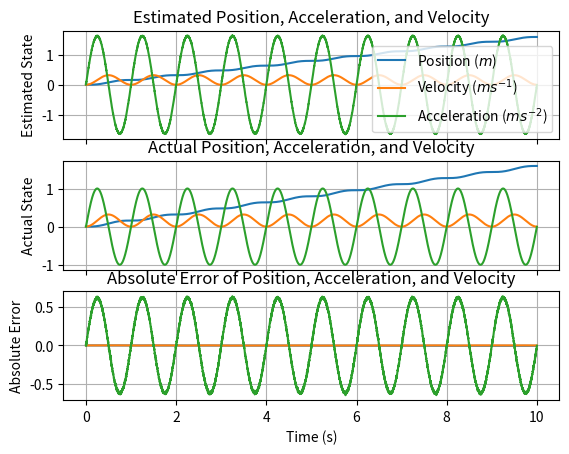

The script that saved this image:
import matplotlib
import matplotlib.pyplot as plt
import numpy as np

x = np.matrix([[0]] * 3)

GN = 0.01

DT = 0.001
F = np.matrix([[1, DT, 0], [0, 1, DT], [0, 0, 1]])
t_vals = [x * DT for x in range(0,10000)]

B = np.matrix([[0, 0, 0], [0, 0, 0], [0, 0, 1]])

H = np.matrix([[0, 0, 1]])

p = np.identity(3) * GN
q = np.identity(3) * GN
r = np.identity(1) * GN

kalman_state = np.empty((len(t_vals), 3))
act_state = np.empty((len(t_vals), 3))

x_old = 0
v_old = 0
a_old = 0

OMEGA = 2 * np.pi

def gen_value(i,t):
    global x_old
    global v_old
    global a_old

    #a = float(np.random.normal(0, GN/10, (1, 1)))
    a = np.sin(OMEGA * t)

    v = v_old + ((a + a_old) / 2) * DT
    x = x_old + ((v + v_old) / 2) * DT

    x_old = x
    v_old = v
    a_old = a

    act_state[i] = np.matrix([x, v, a])

    return (x, v, a)

for (i, t) in enumerate(t_vals):
    (x_act, _, a_act) = gen_value(i, t)
        
    accel = a_act + float(np.random.normal(0, GN, (1, 1)))
    z = a_act + float(np.random.normal(0, GN, (1, 1)))
       
    u = np.matrix([[0], [0], [accel]])
        
    x_new = F.dot(x) + B.dot(u)
    p_new = F.dot(p).dot(F.T) + q
      
    y = z - H.dot(x_new)

    s = H.dot(p_new).dot(H.T) + r
        
    k = p_new.dot(H.T).dot(s.I)
        
    x_new_new = x_new + k.dot(y)
              
    p_new_new = (np.identity(3) - k.dot(H)).dot(p_new)
        
    y_new = z - H.dot(x_new_new)

    x = x_new_new
    p = p_new_new

    kalman_state[i] = x.T

(fig, axes) = plt.subplots(3, sharex=True)

axes[0].plot(t_vals, kalman_state[:, 0], label="Position ($m$)")
axes[0].plot(t_vals, kalman_state[:, 1], label="Velocity ($ms^{-1}$)")
axes[0].plot(t_vals, kalman_state[:, 2], label="Acceleration ($ms^{-2}$)")
axes[0].grid(True)
axes[0].set_title("Estimated Position, Acceleration, and Velocity")
axes[0].set(ylabel = "Estimated State")
axes[0].legend()

axes[1].plot(t_vals, act_state[:, 0])
axes[1].plot(t_vals, act_state[:, 1])
axes[1].plot(t_vals, act_state[:, 2])
axes[1].grid(True)
axes[1].set_title("Actual Position, Acceleration, and Velocity")
axes[1].set(ylabel = "Actual State")

err_vals = kalman_state - act_state

axes[2].plot(t_vals, err_vals[:, 0])
axes[2].plot(t_vals, err_vals[:, 1])
axes[2].plot(t_vals, err_vals[:, 2])
axes[2].grid(True)
axes[2].set_title("Absolute Error of Position, Acceleration, and Velocity")
axes[2].set(xlabel = "Time (s)", ylabel = "Absolute Error")

plt.show()

